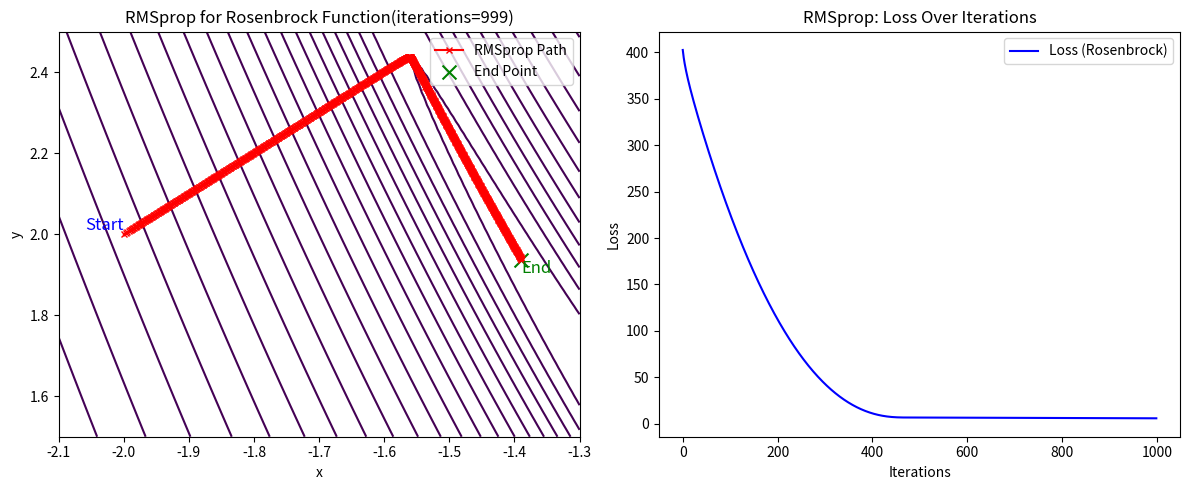

Write Python code to recreate this figure.
# Optimization with RMSprop:

# The algorithm computes the gradients of the Rosenbrock function with respect to x and y at each iteration.
# The squared gradients are accumulated using a weighted average controlled by the parameter beta.
# RMSprop updates the x and y values by adjusting them with the scaled gradients, taking into account the accumulated squared gradients. This helps adjust the learning rate dynamically for each parameter, making it more robust for non-stationary problems.
# The values of x and y are clipped to a predefined range to avoid overflow or excessive values.
# Stopping Criteria:

# The algorithm continues iterating until a convergence condition is met, which is based on the change in loss between consecutive iterations being less than a small threshold (1e-6).
# The iteration count is tracked, and the history of the parameter updates (x_history, y_history) and the loss function (loss_history) are recorded.


import numpy as np
import matplotlib.pyplot as plt

def rosenbrock(x, y, a=1, b=100):
    return (a - x)**2 + b * (y - x**2)**2

def grad_rosenbrock_x(x, y, a=1, b=100):
    return -2 * (a - x) - 4 * b * x * (y - x**2)

def grad_rosenbrock_y(x, y, b=100):
    return 2 * b * (y - x**2)

def rmsprop_rosenbrock(initial_x, initial_y, learning_rate=0.001, beta=0.9, epsilon=1e-8, max_iterations=1000, clip_value=5):
    x, y = initial_x, initial_y
    grad_sq_x, grad_sq_y = 0, 0
    x_history = []
    y_history = []
    loss_history = []
    x_history.append(initial_x)
    y_history.append(initial_y)
    
    for iteration in range(max_iterations):
        grad_x = grad_rosenbrock_x(x, y)
        grad_y = grad_rosenbrock_y(x, y)
        
        grad_sq_x = beta * grad_sq_x + (1 - beta) * grad_x**2
        grad_sq_y = beta * grad_sq_y + (1 - beta) * grad_y**2
        
        x -= learning_rate * grad_x / (np.sqrt(grad_sq_x) + epsilon)
        y -= learning_rate * grad_y / (np.sqrt(grad_sq_y) + epsilon)
        
        x = np.clip(x, -clip_value, clip_value)
        y = np.clip(y, -clip_value, clip_value)
        
        x_history.append(x)
        y_history.append(y)
        
        loss = rosenbrock(x, y)
        loss_history.append(loss)
        
        if iteration > 0 and abs(loss_history[-1] - loss_history[-2]) < 1e-6:
            print(f"Converged at iteration {iteration}")
            break
    
    return x_history, y_history, loss_history, iteration

initial_x = -2
initial_y = 2
learning_rate = 0.001
beta = 0.9
epsilon = 1e-8
max_iterations = 10**3

x_history, y_history, loss_history, iterations = rmsprop_rosenbrock(initial_x, initial_y, learning_rate, beta, epsilon, max_iterations=max_iterations)

plt.figure(figsize=(12, 5))

plt.subplot(1, 2, 2)
plt.plot(loss_history, label="Loss (Rosenbrock)", color='blue')
plt.xlabel("Iterations")
plt.ylabel("Loss")
plt.title("RMSprop: Loss Over Iterations")
plt.legend()

x_vals = np.linspace(-2.1, -1.3, 100)
y_vals = np.linspace(1.5, 2.5, 100)
X, Y = np.meshgrid(x_vals, y_vals)
Z = rosenbrock(X, Y)

plt.subplot(1, 2, 1)
plt.contour(X, Y, Z, levels=np.logspace(0, 5, 50), cmap='viridis')
plt.plot(x_history, y_history, 'r-x', label='RMSprop Path', markersize=4)
plt.xlabel("x")
plt.ylabel("y")
plt.title(f"RMSprop for Rosenbrock Function(iterations={iterations})")
plt.text(x_history[0], y_history[0], 'Start', color='blue', fontsize=12, verticalalignment='bottom', horizontalalignment='right')

plt.text(x_history[-1], y_history[-1], 'End', color='green', fontsize=12, verticalalignment='top', horizontalalignment='left')

plt.scatter(x_history[-1], y_history[-1], color='green', marker='x', s=100, label="End Point")
plt.legend()

plt.tight_layout()
plt.show()
